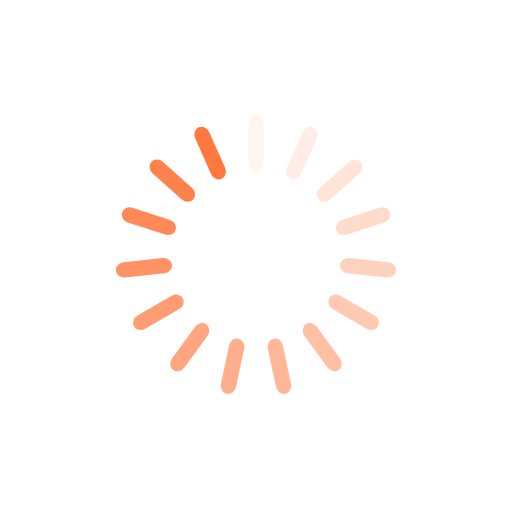
t = 0.00 s
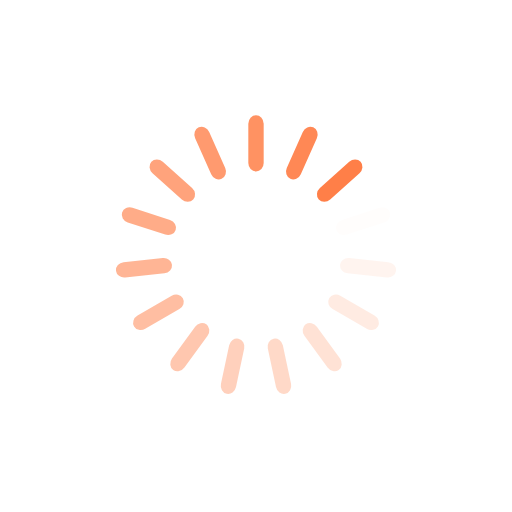
t = 0.31 s
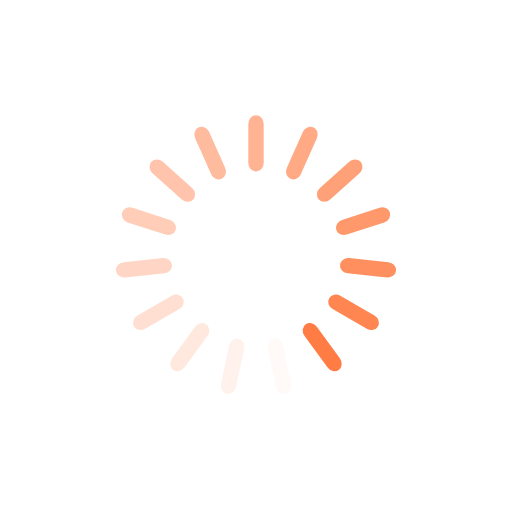
t = 0.63 s
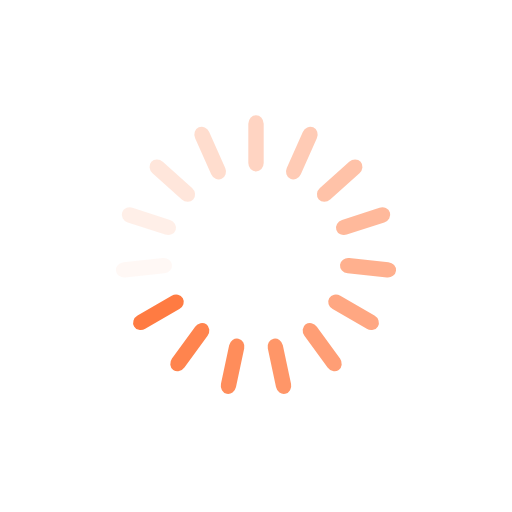
t = 0.94 s

The animated SVG that drew these frames (rendered in a browser with its animation timeline set to each time). Animation: 15 SMIL elements (animate=15); one cycle of 1.25 s, repeats indefinitely.

<?xml version="1.0" encoding="utf-8"?>
<svg xmlns="http://www.w3.org/2000/svg" xmlns:xlink="http://www.w3.org/1999/xlink" style="background: none; display: block; shape-rendering: auto;" width="200px" height="200px" viewBox="0 0 100 100" preserveAspectRatio="xMidYMid">
<g transform="rotate(0 50 50)">
  <rect x="48.5" y="22.5" rx="1.5" ry="1.6500000000000001" width="3" height="11" fill="#ff793f">
    <animate attributeName="opacity" values="1;0" keyTimes="0;1" dur="1.25s" begin="-1.1666666666666667s" repeatCount="indefinite"></animate>
  </rect>
</g><g transform="rotate(24 50 50)">
  <rect x="48.5" y="22.5" rx="1.5" ry="1.6500000000000001" width="3" height="11" fill="#ff793f">
    <animate attributeName="opacity" values="1;0" keyTimes="0;1" dur="1.25s" begin="-1.0833333333333333s" repeatCount="indefinite"></animate>
  </rect>
</g><g transform="rotate(48 50 50)">
  <rect x="48.5" y="22.5" rx="1.5" ry="1.6500000000000001" width="3" height="11" fill="#ff793f">
    <animate attributeName="opacity" values="1;0" keyTimes="0;1" dur="1.25s" begin="-1s" repeatCount="indefinite"></animate>
  </rect>
</g><g transform="rotate(72 50 50)">
  <rect x="48.5" y="22.5" rx="1.5" ry="1.6500000000000001" width="3" height="11" fill="#ff793f">
    <animate attributeName="opacity" values="1;0" keyTimes="0;1" dur="1.25s" begin="-0.9166666666666666s" repeatCount="indefinite"></animate>
  </rect>
</g><g transform="rotate(96 50 50)">
  <rect x="48.5" y="22.5" rx="1.5" ry="1.6500000000000001" width="3" height="11" fill="#ff793f">
    <animate attributeName="opacity" values="1;0" keyTimes="0;1" dur="1.25s" begin="-0.8333333333333334s" repeatCount="indefinite"></animate>
  </rect>
</g><g transform="rotate(120 50 50)">
  <rect x="48.5" y="22.5" rx="1.5" ry="1.6500000000000001" width="3" height="11" fill="#ff793f">
    <animate attributeName="opacity" values="1;0" keyTimes="0;1" dur="1.25s" begin="-0.75s" repeatCount="indefinite"></animate>
  </rect>
</g><g transform="rotate(144 50 50)">
  <rect x="48.5" y="22.5" rx="1.5" ry="1.6500000000000001" width="3" height="11" fill="#ff793f">
    <animate attributeName="opacity" values="1;0" keyTimes="0;1" dur="1.25s" begin="-0.6666666666666666s" repeatCount="indefinite"></animate>
  </rect>
</g><g transform="rotate(168 50 50)">
  <rect x="48.5" y="22.5" rx="1.5" ry="1.6500000000000001" width="3" height="11" fill="#ff793f">
    <animate attributeName="opacity" values="1;0" keyTimes="0;1" dur="1.25s" begin="-0.5833333333333334s" repeatCount="indefinite"></animate>
  </rect>
</g><g transform="rotate(192 50 50)">
  <rect x="48.5" y="22.5" rx="1.5" ry="1.6500000000000001" width="3" height="11" fill="#ff793f">
    <animate attributeName="opacity" values="1;0" keyTimes="0;1" dur="1.25s" begin="-0.5s" repeatCount="indefinite"></animate>
  </rect>
</g><g transform="rotate(216 50 50)">
  <rect x="48.5" y="22.5" rx="1.5" ry="1.6500000000000001" width="3" height="11" fill="#ff793f">
    <animate attributeName="opacity" values="1;0" keyTimes="0;1" dur="1.25s" begin="-0.4166666666666667s" repeatCount="indefinite"></animate>
  </rect>
</g><g transform="rotate(240 50 50)">
  <rect x="48.5" y="22.5" rx="1.5" ry="1.6500000000000001" width="3" height="11" fill="#ff793f">
    <animate attributeName="opacity" values="1;0" keyTimes="0;1" dur="1.25s" begin="-0.3333333333333333s" repeatCount="indefinite"></animate>
  </rect>
</g><g transform="rotate(264 50 50)">
  <rect x="48.5" y="22.5" rx="1.5" ry="1.6500000000000001" width="3" height="11" fill="#ff793f">
    <animate attributeName="opacity" values="1;0" keyTimes="0;1" dur="1.25s" begin="-0.25s" repeatCount="indefinite"></animate>
  </rect>
</g><g transform="rotate(288 50 50)">
  <rect x="48.5" y="22.5" rx="1.5" ry="1.6500000000000001" width="3" height="11" fill="#ff793f">
    <animate attributeName="opacity" values="1;0" keyTimes="0;1" dur="1.25s" begin="-0.16666666666666666s" repeatCount="indefinite"></animate>
  </rect>
</g><g transform="rotate(312 50 50)">
  <rect x="48.5" y="22.5" rx="1.5" ry="1.6500000000000001" width="3" height="11" fill="#ff793f">
    <animate attributeName="opacity" values="1;0" keyTimes="0;1" dur="1.25s" begin="-0.08333333333333333s" repeatCount="indefinite"></animate>
  </rect>
</g><g transform="rotate(336 50 50)">
  <rect x="48.5" y="22.5" rx="1.5" ry="1.6500000000000001" width="3" height="11" fill="#ff793f">
    <animate attributeName="opacity" values="1;0" keyTimes="0;1" dur="1.25s" begin="0s" repeatCount="indefinite"></animate>
  </rect>
</g>
<!-- [ldio] generated by https://loading.io/ --></svg>
